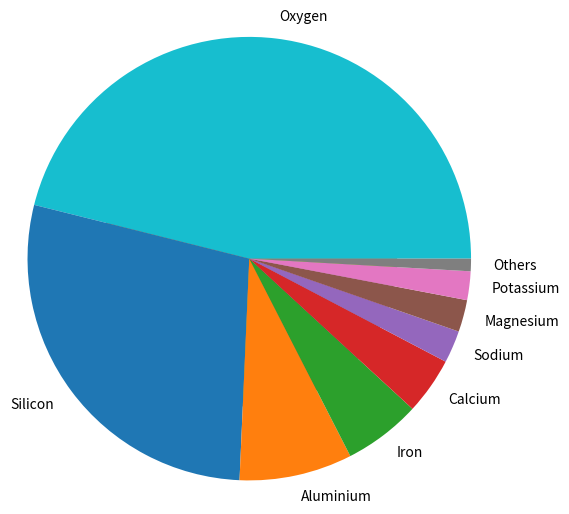

Generate this figure with matplotlib:
import matplotlib.pyplot as plt
# ignoring Titanium and Hydrogen

elements = ["Oxygen", "Silicon", "Aluminium", "Iron", "Calcium",
            "Sodium", "Magnesium", "Potassium", "Others"]

percentages = [46.1/100, 28.2/100, 8.23/100, 5.63/100, 
               4.15/100, 2.36/100, 2.33/100, 2.09/100]

# calculate and append the percentage of other elements
p_others = 1 - sum(percentages)
percentages.append(p_others)

plt.pie(percentages)
plt.show()

# Code here, you may copy-paste the basic version then work on it
plt.pie(percentages, radius = 1.5, labels = elements)
plt.show()

# Use this cell to explore how the parameters of the function pie() work
help(plt.pie)